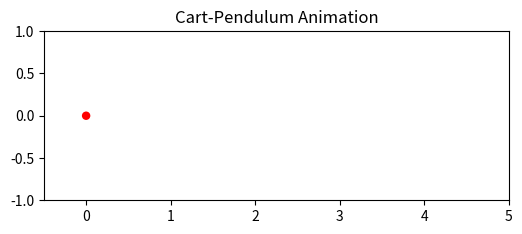

Write Python code to recreate this figure.
import numpy as np
from scipy.integrate import solve_ivp
import matplotlib.pyplot as plt
import matplotlib.animation as animation
from scipy.signal import place_poles

def pole_placement_control(y, params, target):
    x, x_dot, theta, theta_dot = y
    M         = params['M']         # cart mass
    m         = params['m']         # pendulum bob mass
    l         = params['l']         # pendulum length
    g         = params['g']         # gravity

    I = 1/3 * m * l**2              # Inertia
    d = 1                           # Friction Coeeficient
    
    s = np.sin(theta)
    c = np.cos(theta)
    denom = (M + m) * (I + m * l**2) - m**2 * l**2 * c**2
    
    A = np.array([
        [0, 1, 0, 0],
        [0, -(I + m * l**2) * d / denom, (-m**2 * l**2 * g * (M + m) * (I + m * l**2)) / denom**2, 0],
        [0, 0, 0, 1],
        [0, m * l * d / denom, (M + m) * m * g * l / denom, 0]
    ])

    B = np.array([
        [0],
        [(I + m * l**2) / denom],
        [0],
        [-m * l / denom]
    ])

    # Check the controllability
    controllability = np.hstack([B, A @ B, A @ A @ B, A @ A @ A @ B])

    # Pole placement
    desired_poles = np.array([-2 + 0.5j, -2 - 0.5j, -4, -5])
    placed = place_poles(A, B, desired_poles)
    K = placed.gain_matrix
    F = -np.dot(K, y - target)

    return F[0]

def cart_pendulum_dynamics(t, y, params, target):
    """
    Returns [x_dot, x_ddot, theta_dot, theta_ddot].
    State y = [x, x_dot, theta, theta_dot].
    """
    x, x_dot, theta, theta_dot = y
    M         = params['M']         # cart mass
    m         = params['m']         # pendulum bob mass
    l         = params['l']         # pendulum length
    g         = params['g']         # gravity

    I = 1/3 * m * l**2              # Inertia
    d = 1                           # Friction Coeeficient
    
    s = np.sin(theta)
    c = np.cos(theta)
    denom = (M + m) * (I + m * l**2) - m**2 * l**2 * c**2
    F = pole_placement_control(y, params, target)

    # Equations of motion
    x_ddot = (
        -(I + m * l**2) * d * x_dot + m * l * (I + m * l**2) * s * theta**2 + (I + m * l**2) * F - m**2 * l**2 * g * c * s
    ) / denom

    theta_ddot = (
        m * l * c * d * x_dot + m**2 * l**2 * s * c * theta_dot**2 - m * l * c * F + (M + m) * m * g * l * s
    ) / denom

    return [x_dot, x_ddot, theta_dot, theta_ddot]


def simulate_system(params, y0, y_target, t_span=(0, 20), steps=2000):
    """
    Solve the ODE for the given parameters, initial conditions,
    time span, and number of time steps.
    """
    t_eval = np.linspace(t_span[0], t_span[1], steps)
    sol = solve_ivp(
        fun=lambda t, y: cart_pendulum_dynamics(t, y, params, y_target),
        t_span=t_span,
        y0=y0,
        t_eval=t_eval
    )
    return sol.t, sol.y  # (time array, solution array)

def animate_pendulum(t_vals, sol, params):
    """
    Create a dynamic animation of the cart-pendulum system
    using pre-computed time/value arrays.
    """
    x_vals     = sol[0, :]   # cart positions
    theta_vals = sol[2, :]   # pendulum angles

    # Unpack system dimensions
    l = params['l']

    # --- Setup figure and axes ---
    fig, ax = plt.subplots(figsize=(6, 4))
    ax.set_xlim([-0.5, 5])   # Adjust as needed for your system
    ax.set_ylim([-1.0, 1.0])
    ax.set_aspect('equal')
    ax.set_title("Cart-Pendulum Animation")

    # --- Elements to draw: cart, pendulum rod, mass ---
    # Cart: We'll represent it as a simple line or small rectangle
    cart_width = 0.3
    cart_height = 0.2

    # We'll use a Line2D for the "cart" top edge, a Line2D for the rod,
    # and a small circle (matplotlib patch) for the pendulum bob.
    cart_line, = ax.plot([], [], lw=5, color='blue')         # top edge of cart
    rod_line, = ax.plot([], [], lw=2, color='black')         # pendulum rod
    bob_circle = plt.Circle((0, 0), 0.05, fc='red')          # pendulum bob
    ax.add_patch(bob_circle)

    def init():
        cart_line.set_data([], [])
        rod_line.set_data([], [])
        bob_circle.set_center((0, 0))
        return cart_line, rod_line, bob_circle

    def update(frame):
        x = x_vals[frame]
        theta = theta_vals[frame]

        # Update cart position
        cart_line.set_data([x - cart_width/2, x + cart_width/2], [0, 0])

        # Update pendulum rod position
        rod_x = [x, x + l * np.sin(theta)]
        rod_y = [0, l * np.cos(theta)]
        rod_line.set_data(rod_x, rod_y)

        # Update pendulum bob position
        bob_circle.set_center((rod_x[1], rod_y[1]))

        return cart_line, rod_line, bob_circle

    anim = animation.FuncAnimation(
        fig,
        func=update,
        frames=len(t_vals),
        init_func=init,
        interval=1000*(t_vals[1]-t_vals[0]),  # in milliseconds
        blit=True
    )

    plt.show()

def main():
    # System parameters
    params = {
        'M':  1.0,     # cart mass
        'm':  0.2,     # pendulum mass
        'l':  0.5,     # pendulum length
        'g':  9.81,    # gravity
        'max': 15.0,   # max control force
    }

    # [cart pos, cart vel, pendulum angle, pendulum angular vel]
    # Initial conditions: x=0.1m, x_dot=0, theta=5°, theta_dot=0
    y0 = [0.0, 0.0, np.deg2rad(5), 0.0]
    # Target conditions: x=1.8288m, x_dot=0, theta=0°, theta_dot=0
    ytarget = np.array([1.8288, 0.0, 0.0, 0.0])  

    # Solve for 5 seconds
    t_vals, sol = simulate_system(params, y0, ytarget)

    # Animate
    animate_pendulum(t_vals, sol, params)

if __name__ == "__main__":
    main()